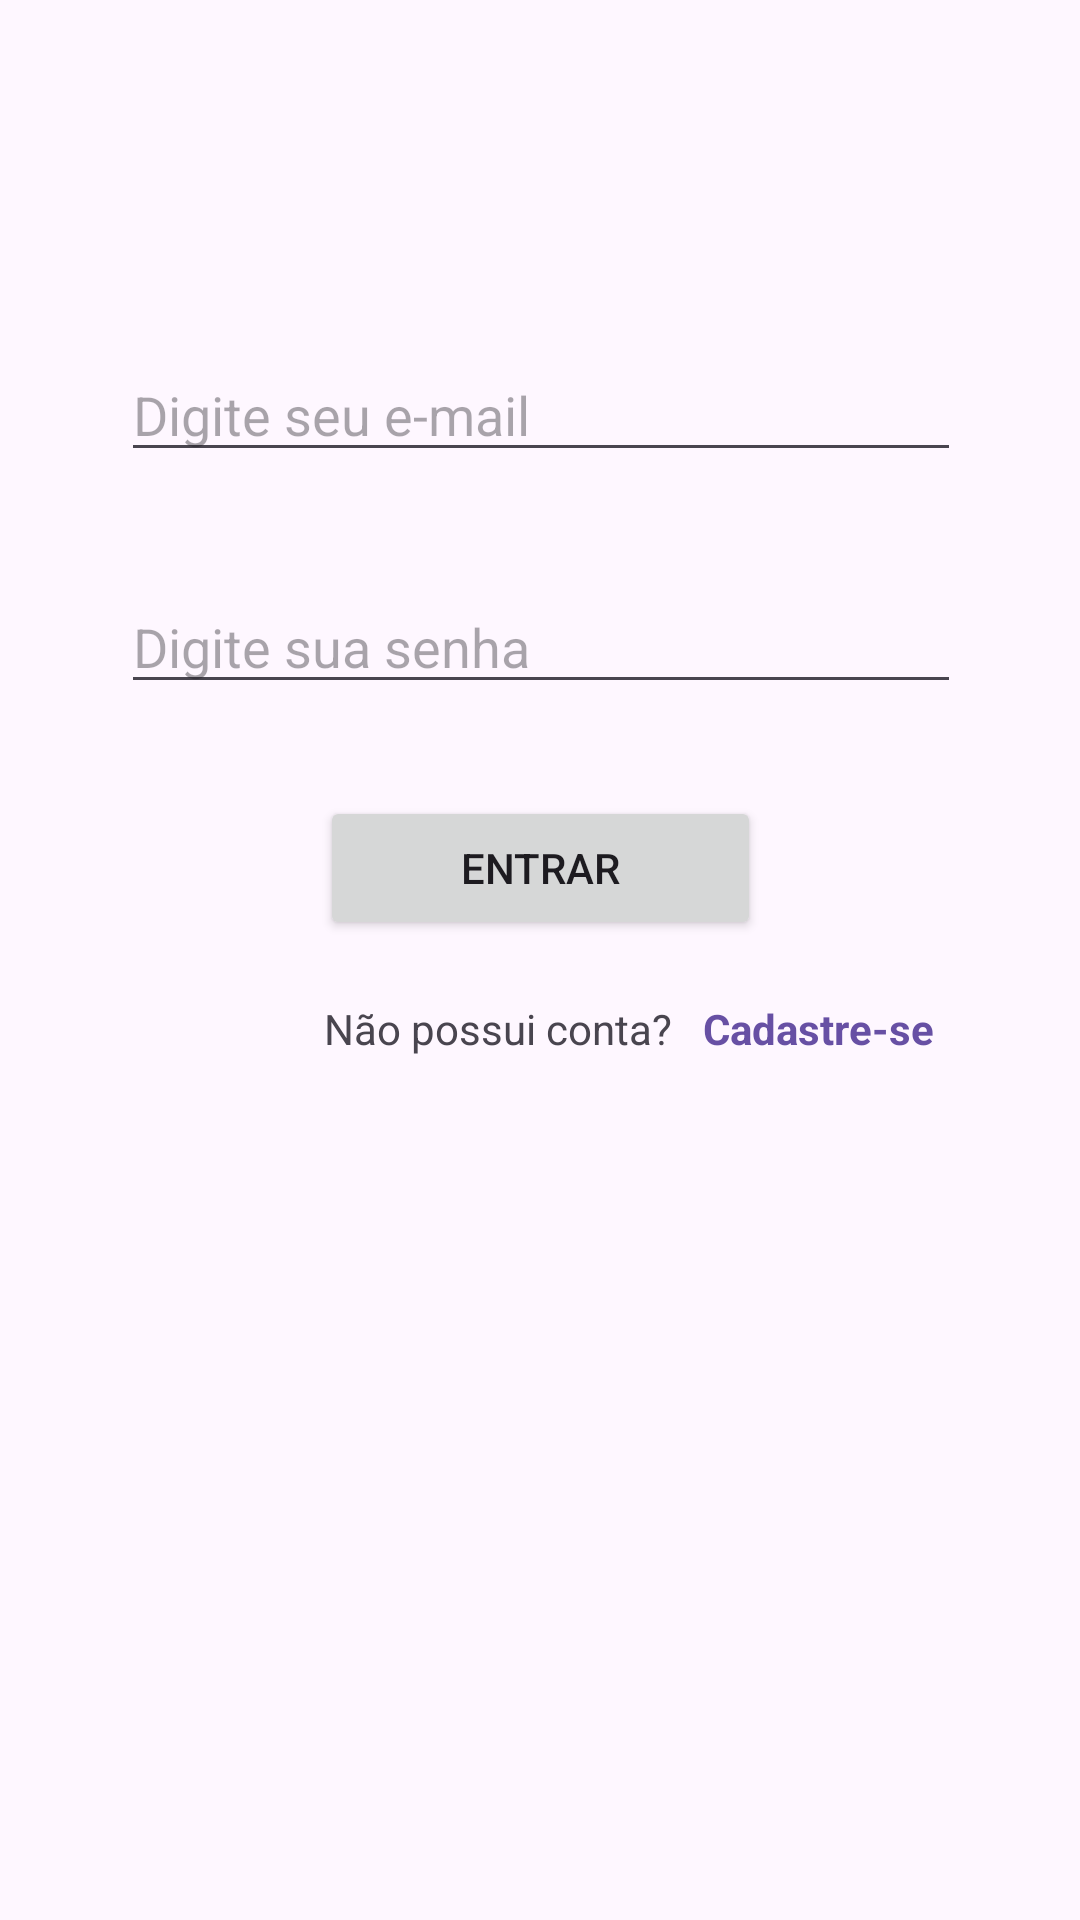

Reconstruct the res/layout file that produces this screen, plus the resources it refers to.
<!-- AndroidManifest.xml: application theme Theme.TerceiroTrabalho -->
<!-- res/layout/fragment_login.xml -->
<?xml version="1.0" encoding="utf-8"?>
<FrameLayout xmlns:android="http://schemas.android.com/apk/res/android"
    xmlns:app="http://schemas.android.com/apk/res-auto"
    xmlns:tools="http://schemas.android.com/tools"
    android:layout_width="match_parent"
    android:layout_height="match_parent"
    tools:context=".fragments.LoginFragment">

    <androidx.constraintlayout.widget.ConstraintLayout
        android:layout_width="match_parent"
        android:layout_height="match_parent">


        <EditText
            android:id="@+id/editText"
            android:layout_width="280dp"
            android:layout_height="wrap_content"
            android:layout_marginTop="116dp"
            android:hint="@string/DigitarEmail"
            app:layout_constraintEnd_toEndOf="parent"
            app:layout_constraintHorizontal_bias="0.503"
            app:layout_constraintStart_toStartOf="parent"
            app:layout_constraintTop_toTopOf="parent" />

        <EditText
            android:id="@+id/editTextPassword"
            android:layout_width="280dp"
            android:layout_height="wrap_content"
            android:layout_marginTop="36dp"
            android:hint="@string/DigitarSenha"
            android:inputType="textPassword"
            app:layout_constraintBottom_toBottomOf="parent"
            app:layout_constraintEnd_toEndOf="parent"
            app:layout_constraintHorizontal_bias="0.503"
            app:layout_constraintStart_toStartOf="parent"
            app:layout_constraintTop_toBottomOf="@+id/editText"
            app:layout_constraintVertical_bias="0.0" />

        <Button
            android:id="@+id/button"
            android:layout_width="147dp"
            android:layout_height="48dp"
            android:layout_marginTop="28dp"
            android:onClick="logIn"
            android:text="@string/EntrarButton"
            app:layout_constraintBottom_toBottomOf="parent"
            app:layout_constraintEnd_toEndOf="parent"
            app:layout_constraintStart_toStartOf="parent"
            app:layout_constraintTop_toBottomOf="@+id/editTextPassword"
            app:layout_constraintVertical_bias="0.008" />

        <TextView
            android:id="@+id/textView2"
            android:layout_width="wrap_content"
            android:layout_height="wrap_content"
            android:layout_marginStart="108dp"
            android:layout_marginTop="20dp"
            android:text="@string/NãoPossuiConta"
            app:layout_constraintStart_toStartOf="parent"
            app:layout_constraintTop_toBottomOf="@+id/button" />

        <TextView
            android:id="@+id/textView3"
            android:layout_width="wrap_content"
            android:layout_height="wrap_content"
            android:layout_marginStart="10dp"
            android:layout_marginTop="20dp"
            android:onClick="openSignUpFragment"
            android:text="@string/CadastreSe"
            android:textColor="#ff6750a4"
            android:textStyle="bold"
            app:layout_constraintEnd_toEndOf="parent"
            app:layout_constraintHorizontal_bias="0.01"
            app:layout_constraintStart_toEndOf="@+id/textView2"
            app:layout_constraintTop_toBottomOf="@+id/button" />


    </androidx.constraintlayout.widget.ConstraintLayout>
</FrameLayout>
<!-- resources referenced by this layout -->
<resources>
  <string name="CadastreSe">Cadastre-se</string>
  <string name="DigitarEmail">Digite seu e-mail</string>
  <string name="DigitarSenha">Digite sua senha</string>
  <string name="EntrarButton">ENTRAR</string>
  <style name="Theme.TerceiroTrabalho" parent="Base.Theme.TerceiroTrabalho" />
  <style name="Base.Theme.TerceiroTrabalho" parent="Theme.Material3.DayNight.NoActionBar">
          
          
      </style>
</resources>
